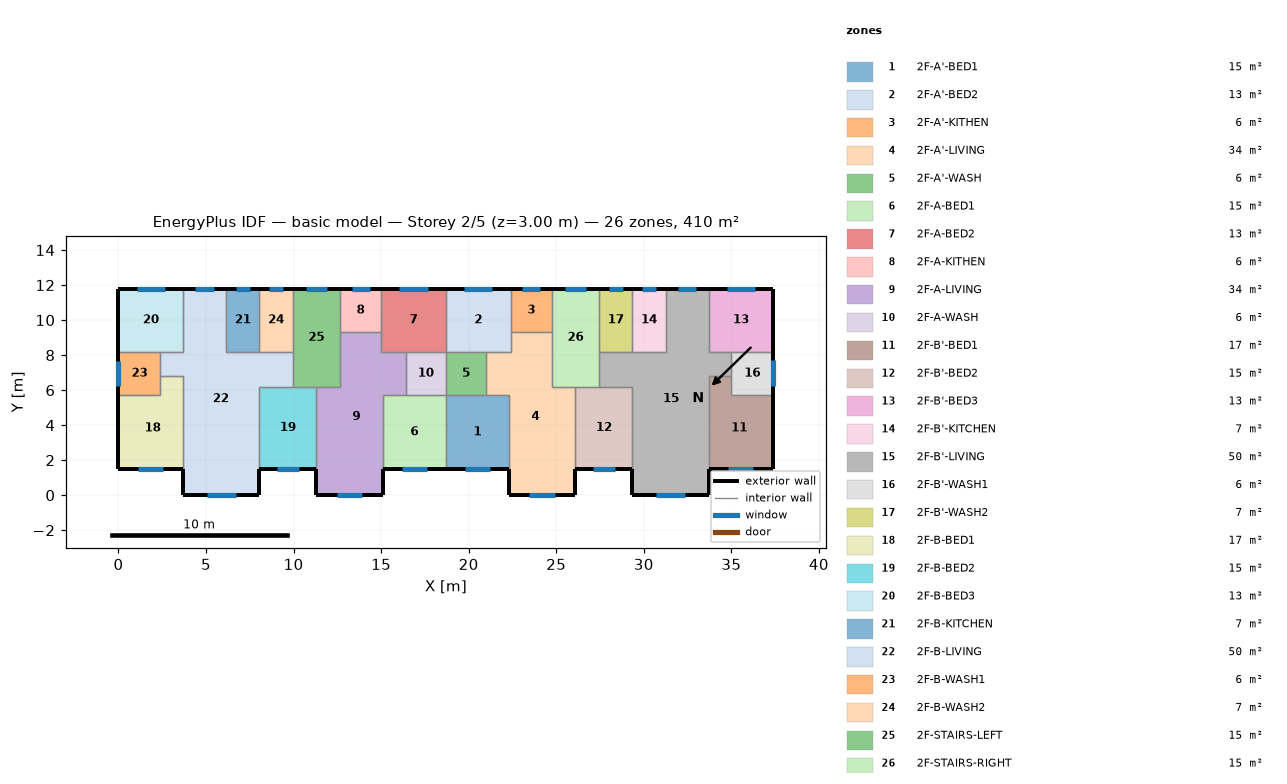
=== STOREY PLAN SPEC (per zone: floor XY polygon, exterior-wall plan segments, windows/doors) ===
zone 1: 2F-A'-BED1  (15.1 m²)
  floor: (18.70, 5.70) (22.30, 5.70) (22.30, 1.50) (18.70, 1.50)
  exterior wall: (18.70, 1.50) – (22.30, 1.50)  [3.6 m]
    window: (19.81, 1.50) – (21.19, 1.50)  [1.4 m²]
  interior walls: 4
zone 2: 2F-A'-BED2  (13.3 m²)
  floor: (18.70, 11.80) (22.40, 11.80) (22.40, 8.20) (18.70, 8.20)
  exterior wall: (22.40, 11.80) – (18.70, 11.80)  [3.7 m]
    window: (21.36, 11.80) – (19.74, 11.80)  [1.6 m²]
  interior walls: 5
zone 3: 2F-A'-KITHEN  (5.9 m²)
  floor: (24.75, 11.80) (24.75, 9.31) (22.40, 9.31) (22.40, 11.80)
  exterior wall: (24.75, 11.80) – (22.40, 11.80)  [2.3 m]
    window: (24.09, 11.80) – (23.06, 11.80)  [1.0 m²]
  interior walls: 3
zone 4: 2F-A'-LIVING  (34.3 m²)
  floor: (22.40, 9.31) (24.75, 9.31) (24.75, 6.20) (26.10, 6.20) (26.10, 0.00) (22.30, 0.00) (22.30, 5.70) (21.00, 5.70) (21.00, 8.20) (22.40, 8.20)
  exterior wall: (22.30, 1.50) – (22.30, 0.00)  [1.5 m]
  exterior wall: (26.10, 0.00) – (26.10, 1.50)  [1.5 m]
  exterior wall: (22.30, 0.00) – (26.10, 0.00)  [3.8 m]
    window: (23.47, 0.00) – (24.93, 0.00)  [1.5 m²]
  interior walls: 9
zone 5: 2F-A'-WASH  (5.7 m²)
  floor: (21.00, 8.20) (21.00, 5.70) (18.70, 5.70) (18.70, 8.20)
  interior walls: 4
zone 6: 2F-A-BED1  (15.1 m²)
  floor: (15.10, 5.70) (18.70, 5.70) (18.70, 1.50) (15.10, 1.50)
  exterior wall: (15.10, 1.50) – (18.70, 1.50)  [3.6 m]
    window: (16.21, 1.50) – (17.59, 1.50)  [1.4 m²]
  interior walls: 4
zone 7: 2F-A-BED2  (13.3 m²)
  floor: (18.70, 11.80) (18.70, 8.20) (15.00, 8.20) (15.00, 11.80)
  exterior wall: (18.70, 11.80) – (15.00, 11.80)  [3.7 m]
    window: (17.66, 11.80) – (16.04, 11.80)  [1.6 m²]
  interior walls: 5
zone 8: 2F-A-KITHEN  (5.9 m²)
  floor: (15.00, 11.80) (15.00, 9.31) (12.65, 9.31) (12.65, 11.80)
  exterior wall: (15.00, 11.80) – (12.65, 11.80)  [2.3 m]
    window: (14.34, 11.80) – (13.31, 11.80)  [1.0 m²]
  interior walls: 3
zone 9: 2F-A-LIVING  (34.3 m²)
  floor: (12.65, 9.31) (15.00, 9.31) (15.00, 8.20) (16.40, 8.20) (16.40, 5.70) (15.10, 5.70) (15.10, 0.00) (11.30, 0.00) (11.30, 6.20) (12.65, 6.20)
  exterior wall: (11.30, 1.50) – (11.30, 0.00)  [1.5 m]
  exterior wall: (15.10, 0.00) – (15.10, 1.50)  [1.5 m]
  exterior wall: (11.30, 0.00) – (15.10, 0.00)  [3.8 m]
    window: (12.47, 0.00) – (13.93, 0.00)  [1.5 m²]
  interior walls: 9
zone 10: 2F-A-WASH  (5.7 m²)
  floor: (18.70, 8.20) (18.70, 5.70) (16.40, 5.70) (16.40, 8.20)
  interior walls: 4
zone 11: 2F-B'-BED1  (17.0 m²)
  floor: (35.00, 6.80) (35.00, 5.70) (37.40, 5.70) (37.40, 1.50) (33.70, 1.50) (33.70, 6.80)
  exterior wall: (33.70, 1.50) – (37.40, 1.50)  [3.7 m]
    window: (34.84, 1.50) – (36.26, 1.50)  [1.4 m²]
  exterior wall: (37.40, 1.50) – (37.40, 5.70)  [4.2 m]
  interior walls: 4
zone 12: 2F-B'-BED2  (15.3 m²)
  floor: (26.10, 6.20) (29.35, 6.20) (29.35, 1.50) (26.10, 1.50)
  exterior wall: (26.10, 1.50) – (29.35, 1.50)  [3.3 m]
    window: (27.10, 1.50) – (28.35, 1.50)  [1.3 m²]
  interior walls: 4
zone 13: 2F-B'-BED3  (13.3 m²)
  floor: (37.40, 11.80) (37.40, 8.20) (33.70, 8.20) (33.70, 11.80)
  exterior wall: (37.40, 8.20) – (37.40, 11.80)  [3.6 m]
  exterior wall: (37.40, 11.80) – (33.70, 11.80)  [3.7 m]
    window: (36.36, 11.80) – (34.74, 11.80)  [1.6 m²]
  interior walls: 3
zone 14: 2F-B'-KITCHEN  (6.8 m²)
  floor: (29.35, 11.80) (31.25, 11.80) (31.25, 8.20) (29.35, 8.20)
  exterior wall: (31.25, 11.80) – (29.35, 11.80)  [1.9 m]
    window: (30.71, 11.80) – (29.89, 11.80)  [0.8 m²]
  interior walls: 3
zone 15: 2F-B'-LIVING  (50.1 m²)
  floor: (31.25, 11.80) (33.70, 11.80) (33.70, 8.20) (35.00, 8.20) (35.00, 6.80) (33.70, 6.80) (33.70, 0.00) (29.35, 0.00) (29.35, 6.20) (27.45, 6.20) (27.45, 8.20) (31.25, 8.20)
  exterior wall: (29.35, 1.50) – (29.35, 0.00)  [1.5 m]
  exterior wall: (33.70, 11.80) – (31.25, 11.80)  [2.5 m]
    window: (33.01, 11.80) – (31.94, 11.80)  [1.1 m²]
  exterior wall: (33.70, 0.00) – (33.70, 1.50)  [1.5 m]
  exterior wall: (29.35, 0.00) – (33.70, 0.00)  [4.4 m]
    window: (30.69, 0.00) – (32.36, 0.00)  [1.7 m²]
  interior walls: 11
zone 16: 2F-B'-WASH1  (6.0 m²)
  floor: (37.40, 8.20) (37.40, 5.70) (35.00, 5.70) (35.00, 8.20)
  exterior wall: (37.40, 5.70) – (37.40, 8.20)  [2.5 m]
    window: (37.40, 6.21) – (37.40, 7.69)  [1.5 m²]
  interior walls: 4
zone 17: 2F-B'-WASH2  (6.8 m²)
  floor: (27.45, 11.80) (29.35, 11.80) (29.35, 8.20) (27.45, 8.20)
  exterior wall: (29.35, 11.80) – (27.45, 11.80)  [1.9 m]
    window: (28.81, 11.80) – (27.99, 11.80)  [0.8 m²]
  interior walls: 3
zone 18: 2F-B-BED1  (17.0 m²)
  floor: (2.40, 6.80) (3.70, 6.80) (3.70, 1.50) (0.00, 1.50) (0.00, 5.70) (2.40, 5.70)
  exterior wall: (0.00, 1.50) – (3.70, 1.50)  [3.7 m]
    window: (1.14, 1.50) – (2.56, 1.50)  [1.4 m²]
  exterior wall: (0.00, 5.70) – (0.00, 1.50)  [4.2 m]
  interior walls: 4
zone 19: 2F-B-BED2  (15.3 m²)
  floor: (8.05, 6.20) (11.30, 6.20) (11.30, 1.50) (8.05, 1.50)
  exterior wall: (8.05, 1.50) – (11.30, 1.50)  [3.3 m]
    window: (9.05, 1.50) – (10.30, 1.50)  [1.3 m²]
  interior walls: 4
zone 20: 2F-B-BED3  (13.3 m²)
  floor: (0.00, 11.80) (3.70, 11.80) (3.70, 8.20) (0.00, 8.20)
  exterior wall: (3.70, 11.80) – (0.00, 11.80)  [3.7 m]
    window: (2.66, 11.80) – (1.04, 11.80)  [1.6 m²]
  exterior wall: (0.00, 11.80) – (0.00, 8.20)  [3.6 m]
  interior walls: 3
zone 21: 2F-B-KITCHEN  (6.8 m²)
  floor: (8.05, 11.80) (8.05, 8.20) (6.15, 8.20) (6.15, 11.80)
  exterior wall: (8.05, 11.80) – (6.15, 11.80)  [1.9 m]
    window: (7.51, 11.80) – (6.69, 11.80)  [0.8 m²]
  interior walls: 3
zone 22: 2F-B-LIVING  (50.1 m²)
  floor: (3.70, 11.80) (6.15, 11.80) (6.15, 8.20) (9.95, 8.20) (9.95, 6.20) (8.05, 6.20) (8.05, 0.00) (3.70, 0.00) (3.70, 6.80) (2.40, 6.80) (2.40, 8.20) (3.70, 8.20)
  exterior wall: (6.15, 11.80) – (3.70, 11.80)  [2.5 m]
    window: (5.46, 11.80) – (4.39, 11.80)  [1.1 m²]
  exterior wall: (8.05, 0.00) – (8.05, 1.50)  [1.5 m]
  exterior wall: (3.70, 0.00) – (8.05, 0.00)  [4.3 m]
    window: (5.04, 0.00) – (6.71, 0.00)  [1.7 m²]
  exterior wall: (3.70, 1.50) – (3.70, 0.00)  [1.5 m]
  interior walls: 11
zone 23: 2F-B-WASH1  (6.0 m²)
  floor: (2.40, 8.20) (2.40, 5.70) (0.00, 5.70) (0.00, 8.20)
  exterior wall: (0.00, 8.20) – (0.00, 5.70)  [2.5 m]
    window: (0.00, 7.67) – (0.00, 6.23)  [1.4 m²]
  interior walls: 4
zone 24: 2F-B-WASH2  (6.8 m²)
  floor: (9.95, 11.80) (9.95, 8.20) (8.05, 8.20) (8.05, 11.80)
  exterior wall: (9.95, 11.80) – (8.05, 11.80)  [1.9 m]
    window: (9.41, 11.80) – (8.59, 11.80)  [0.8 m²]
  interior walls: 3
zone 25: 2F-STAIRS-LEFT  (15.1 m²)
  floor: (9.95, 11.80) (12.65, 11.80) (12.65, 6.20) (9.95, 6.20)
  exterior wall: (12.65, 11.80) – (9.95, 11.80)  [2.7 m]
    window: (11.89, 11.80) – (10.71, 11.80)  [1.2 m²]
  interior walls: 6
zone 26: 2F-STAIRS-RIGHT  (15.1 m²)
  floor: (27.45, 11.80) (27.45, 6.20) (24.75, 6.20) (24.75, 11.80)
  exterior wall: (27.45, 11.80) – (24.75, 11.80)  [2.7 m]
    window: (26.69, 11.80) – (25.51, 11.80)  [1.2 m²]
  interior walls: 6

=== DERIVED (storey summary) ===
Building: basic model
Storey: 2 of 5  (floor level z = 3.00 m)
Storey gross floor area: 409.7 m²
Zones on this storey: 26
  - 2F-A'-BED1: floor 15.1 m²; exterior wall 3.6 m (10.8 m²); 1 window(s) 1.4 m²; WWR 12.8%
  - 2F-A'-BED2: floor 13.3 m²; exterior wall 3.7 m (11.1 m²); 1 window(s) 1.6 m²; WWR 14.5%
  - 2F-A'-KITHEN: floor 5.9 m²; exterior wall 2.3 m (7.0 m²); 1 window(s) 1.0 m²; WWR 14.5%
  - 2F-A'-LIVING: floor 34.3 m²; exterior wall 6.8 m (20.4 m²); 1 window(s) 1.5 m²; WWR 7.2%
  - 2F-A'-WASH: floor 5.7 m²
  - 2F-A-BED1: floor 15.1 m²; exterior wall 3.6 m (10.8 m²); 1 window(s) 1.4 m²; WWR 12.8%
  - 2F-A-BED2: floor 13.3 m²; exterior wall 3.7 m (11.1 m²); 1 window(s) 1.6 m²; WWR 14.5%
  - 2F-A-KITHEN: floor 5.9 m²; exterior wall 2.3 m (7.0 m²); 1 window(s) 1.0 m²; WWR 14.5%
  - 2F-A-LIVING: floor 34.3 m²; exterior wall 6.8 m (20.4 m²); 1 window(s) 1.5 m²; WWR 7.2%
  - 2F-A-WASH: floor 5.7 m²
  - 2F-B'-BED1: floor 17.0 m²; exterior wall 7.9 m (23.7 m²); 1 window(s) 1.4 m²; WWR 6.0%
  - 2F-B'-BED2: floor 15.3 m²; exterior wall 3.3 m (9.8 m²); 1 window(s) 1.3 m²; WWR 12.8%
  - 2F-B'-BED3: floor 13.3 m²; exterior wall 7.3 m (21.9 m²); 1 window(s) 1.6 m²; WWR 7.4%
  - 2F-B'-KITCHEN: floor 6.8 m²; exterior wall 1.9 m (5.7 m²); 1 window(s) 0.8 m²; WWR 14.5%
  - 2F-B'-LIVING: floor 50.1 m²; exterior wall 9.8 m (29.4 m²); 2 window(s) 2.7 m²; WWR 9.3%
  - 2F-B'-WASH1: floor 6.0 m²; exterior wall 2.5 m (7.5 m²); 1 window(s) 1.5 m²; WWR 19.8%
  - 2F-B'-WASH2: floor 6.8 m²; exterior wall 1.9 m (5.7 m²); 1 window(s) 0.8 m²; WWR 14.5%
  - 2F-B-BED1: floor 17.0 m²; exterior wall 7.9 m (23.7 m²); 1 window(s) 1.4 m²; WWR 6.0%
  - 2F-B-BED2: floor 15.3 m²; exterior wall 3.3 m (9.8 m²); 1 window(s) 1.3 m²; WWR 12.8%
  - 2F-B-BED3: floor 13.3 m²; exterior wall 7.3 m (21.9 m²); 1 window(s) 1.6 m²; WWR 7.4%
  - 2F-B-KITCHEN: floor 6.8 m²; exterior wall 1.9 m (5.7 m²); 1 window(s) 0.8 m²; WWR 14.5%
  - 2F-B-LIVING: floor 50.1 m²; exterior wall 9.8 m (29.4 m²); 2 window(s) 2.7 m²; WWR 9.3%
  - 2F-B-WASH1: floor 6.0 m²; exterior wall 2.5 m (7.5 m²); 1 window(s) 1.4 m²; WWR 19.3%
  - 2F-B-WASH2: floor 6.8 m²; exterior wall 1.9 m (5.7 m²); 1 window(s) 0.8 m²; WWR 14.5%
  - 2F-STAIRS-LEFT: floor 15.1 m²; exterior wall 2.7 m (8.1 m²); 1 window(s) 1.2 m²; WWR 14.5%
  - 2F-STAIRS-RIGHT: floor 15.1 m²; exterior wall 2.7 m (8.1 m²); 1 window(s) 1.2 m²; WWR 14.5%
Zone adjacency (shared interzone walls):
  - 2F-A'-BED1 ↔ 2F-A'-LIVING
  - 2F-A'-BED1 ↔ 2F-A'-WASH
  - 2F-A'-BED1 ↔ 2F-A-BED1
  - 2F-A'-BED2 ↔ 2F-A'-KITHEN
  - 2F-A'-BED2 ↔ 2F-A'-LIVING
  - 2F-A'-BED2 ↔ 2F-A'-WASH
  - 2F-A'-BED2 ↔ 2F-A-BED2
  - 2F-A'-KITHEN ↔ 2F-A'-LIVING
  - 2F-A'-KITHEN ↔ 2F-STAIRS-RIGHT
  - 2F-A'-LIVING ↔ 2F-A'-WASH
  - 2F-A'-LIVING ↔ 2F-B'-BED2
  - 2F-A'-LIVING ↔ 2F-STAIRS-RIGHT
  - 2F-A'-WASH ↔ 2F-A-WASH
  - 2F-A-BED1 ↔ 2F-A-LIVING
  - 2F-A-BED1 ↔ 2F-A-WASH
  - 2F-A-BED2 ↔ 2F-A-KITHEN
  - 2F-A-BED2 ↔ 2F-A-LIVING
  - 2F-A-BED2 ↔ 2F-A-WASH
  - 2F-A-KITHEN ↔ 2F-A-LIVING
  - 2F-A-KITHEN ↔ 2F-STAIRS-LEFT
  - 2F-A-LIVING ↔ 2F-A-WASH
  - 2F-A-LIVING ↔ 2F-B-BED2
  - 2F-A-LIVING ↔ 2F-STAIRS-LEFT
  - 2F-B'-BED1 ↔ 2F-B'-LIVING
  - 2F-B'-BED1 ↔ 2F-B'-WASH1
  - 2F-B'-BED2 ↔ 2F-B'-LIVING
  - 2F-B'-BED2 ↔ 2F-STAIRS-RIGHT
  - 2F-B'-BED3 ↔ 2F-B'-LIVING
  - 2F-B'-BED3 ↔ 2F-B'-WASH1
  - 2F-B'-KITCHEN ↔ 2F-B'-LIVING
  - 2F-B'-KITCHEN ↔ 2F-B'-WASH2
  - 2F-B'-LIVING ↔ 2F-B'-WASH1
  - 2F-B'-LIVING ↔ 2F-B'-WASH2
  - 2F-B'-LIVING ↔ 2F-STAIRS-RIGHT
  - 2F-B'-WASH2 ↔ 2F-STAIRS-RIGHT
  - 2F-B-BED1 ↔ 2F-B-LIVING
  - 2F-B-BED1 ↔ 2F-B-WASH1
  - 2F-B-BED2 ↔ 2F-B-LIVING
  - 2F-B-BED2 ↔ 2F-STAIRS-LEFT
  - 2F-B-BED3 ↔ 2F-B-LIVING
  - 2F-B-BED3 ↔ 2F-B-WASH1
  - 2F-B-KITCHEN ↔ 2F-B-LIVING
  - 2F-B-KITCHEN ↔ 2F-B-WASH2
  - 2F-B-LIVING ↔ 2F-B-WASH1
  - 2F-B-LIVING ↔ 2F-B-WASH2
  - 2F-B-LIVING ↔ 2F-STAIRS-LEFT
  - 2F-B-WASH2 ↔ 2F-STAIRS-LEFT